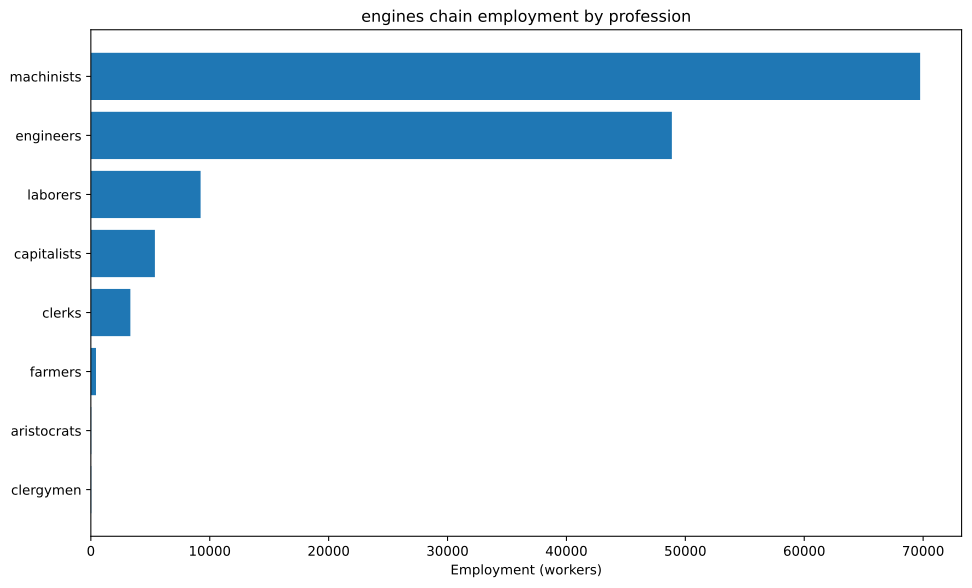

The file beside this chart, header and first rows:
config, building, profession, employment
building_tooling_workshops+pm_rubber_gri…, building_tooling_workshops, capitalists, 216.3
building_tooling_workshops+pm_rubber_gri…, building_tooling_workshops, engineers, 1082
building_tooling_workshops+pm_rubber_gri…, building_tooling_workshops, machinists, 2163
building_paper_mills+pm_bleached_paper+p…, building_paper_mills, capitalists, 17.67
building_paper_mills+pm_bleached_paper+p…, building_paper_mills, engineers, 88.34
building_paper_mills+pm_bleached_paper+p…, building_paper_mills, laborers, 176.7
building_paper_mills+pm_bleached_paper+p…, building_paper_mills, machinists, 176.7
building_chemical_plants+pm_nitrogen_fix…, building_chemical_plants, capitalists, 15.05
building_chemical_plants+pm_nitrogen_fix…, building_chemical_plants, engineers, 225.8
building_chemical_plants+pm_nitrogen_fix…, building_chemical_plants, laborers, 150.5
building_chemical_plants+pm_nitrogen_fix…, building_chemical_plants, machinists, 301.1
building_explosives_factory+pm_brine_ele…, building_explosives_factory, capitalists, 58.89
building_explosives_factory+pm_brine_ele…, building_explosives_factory, engineers, 883.4
building_explosives_factory+pm_brine_ele…, building_explosives_factory, laborers, 588.9
building_explosives_factory+pm_brine_ele…, building_explosives_factory, machinists, 706.7
building_synthetics_plants+pm_dye_produc…, building_synthetics_plants, capitalists, 2.208
building_synthetics_plants+pm_dye_produc…, building_synthetics_plants, engineers, 44.17
building_synthetics_plants+pm_dye_produc…, building_synthetics_plants, laborers, 22.08
building_synthetics_plants+pm_dye_produc…, building_synthetics_plants, machinists, 33.13
building_steel_mills+pm_electric_arc_pro…, building_steel_mills, capitalists, 559.4
building_steel_mills+pm_electric_arc_pro…, building_steel_mills, engineers, 5594
building_steel_mills+pm_electric_arc_pro…, building_steel_mills, machinists, 8390
building_motor_industry+pm_diesel_engine…, building_motor_industry, capitalists, 1522
building_motor_industry+pm_diesel_engine…, building_motor_industry, engineers, 22825
building_motor_industry+pm_diesel_engine…, building_motor_industry, machinists, 15217
building_coal_mine+pm_diesel_pump_buildi…, building_coal_mine, capitalists, 225
building_coal_mine+pm_diesel_pump_buildi…, building_coal_mine, engineers, 1688
building_coal_mine+pm_diesel_pump_buildi…, building_coal_mine, machinists, 3376
building_iron_mine+pm_diesel_pump_buildi…, building_iron_mine, capitalists, 626.5
building_iron_mine+pm_diesel_pump_buildi…, building_iron_mine, engineers, 4699
building_iron_mine+pm_diesel_pump_buildi…, building_iron_mine, machinists, 9398
building_sulfur_mine+pm_diesel_pump_buil…, building_sulfur_mine, capitalists, 31.79
building_sulfur_mine+pm_diesel_pump_buil…, building_sulfur_mine, engineers, 238.4
building_sulfur_mine+pm_diesel_pump_buil…, building_sulfur_mine, machinists, 476.8
building_power_plant+pm_oil-fired_plant+…, building_power_plant, capitalists, 444.6
building_power_plant+pm_oil-fired_plant+…, building_power_plant, engineers, 2490
building_power_plant+pm_oil-fired_plant+…, building_power_plant, laborers, 3557
building_power_plant+pm_oil-fired_plant+…, building_power_plant, machinists, 2668
building_logging_camp+pm_electric_saw_mi…, building_logging_camp, capitalists, 5.3
building_logging_camp+pm_electric_saw_mi…, building_logging_camp, engineers, 26.5
building_logging_camp+pm_electric_saw_mi…, building_logging_camp, laborers, 26.5
building_logging_camp+pm_electric_saw_mi…, building_logging_camp, machinists, 53
building_rubber_plantation+automatic_irr…, building_rubber_plantation, aristocrats, 36.06
building_rubber_plantation+automatic_irr…, building_rubber_plantation, clergymen, 36.06
building_rubber_plantation+automatic_irr…, building_rubber_plantation, farmers, 432.7
building_rubber_plantation+automatic_irr…, building_rubber_plantation, laborers, 721.1
building_rubber_plantation+automatic_irr…, building_rubber_plantation, machinists, 180.3
building_oil_rig+pm_combustion_derricks+…, building_oil_rig, capitalists, 998.1
building_oil_rig+pm_combustion_derricks+…, building_oil_rig, engineers, 8983
building_oil_rig+pm_combustion_derricks+…, building_oil_rig, machinists, 19963
building_railway+pm_diesel_trains+pm_ste…, building_railway, capitalists, 664.6
building_railway+pm_diesel_trains+pm_ste…, building_railway, clerks, 3323
building_railway+pm_diesel_trains+pm_ste…, building_railway, laborers, 3988
building_railway+pm_diesel_trains+pm_ste…, building_railway, machinists, 6646
